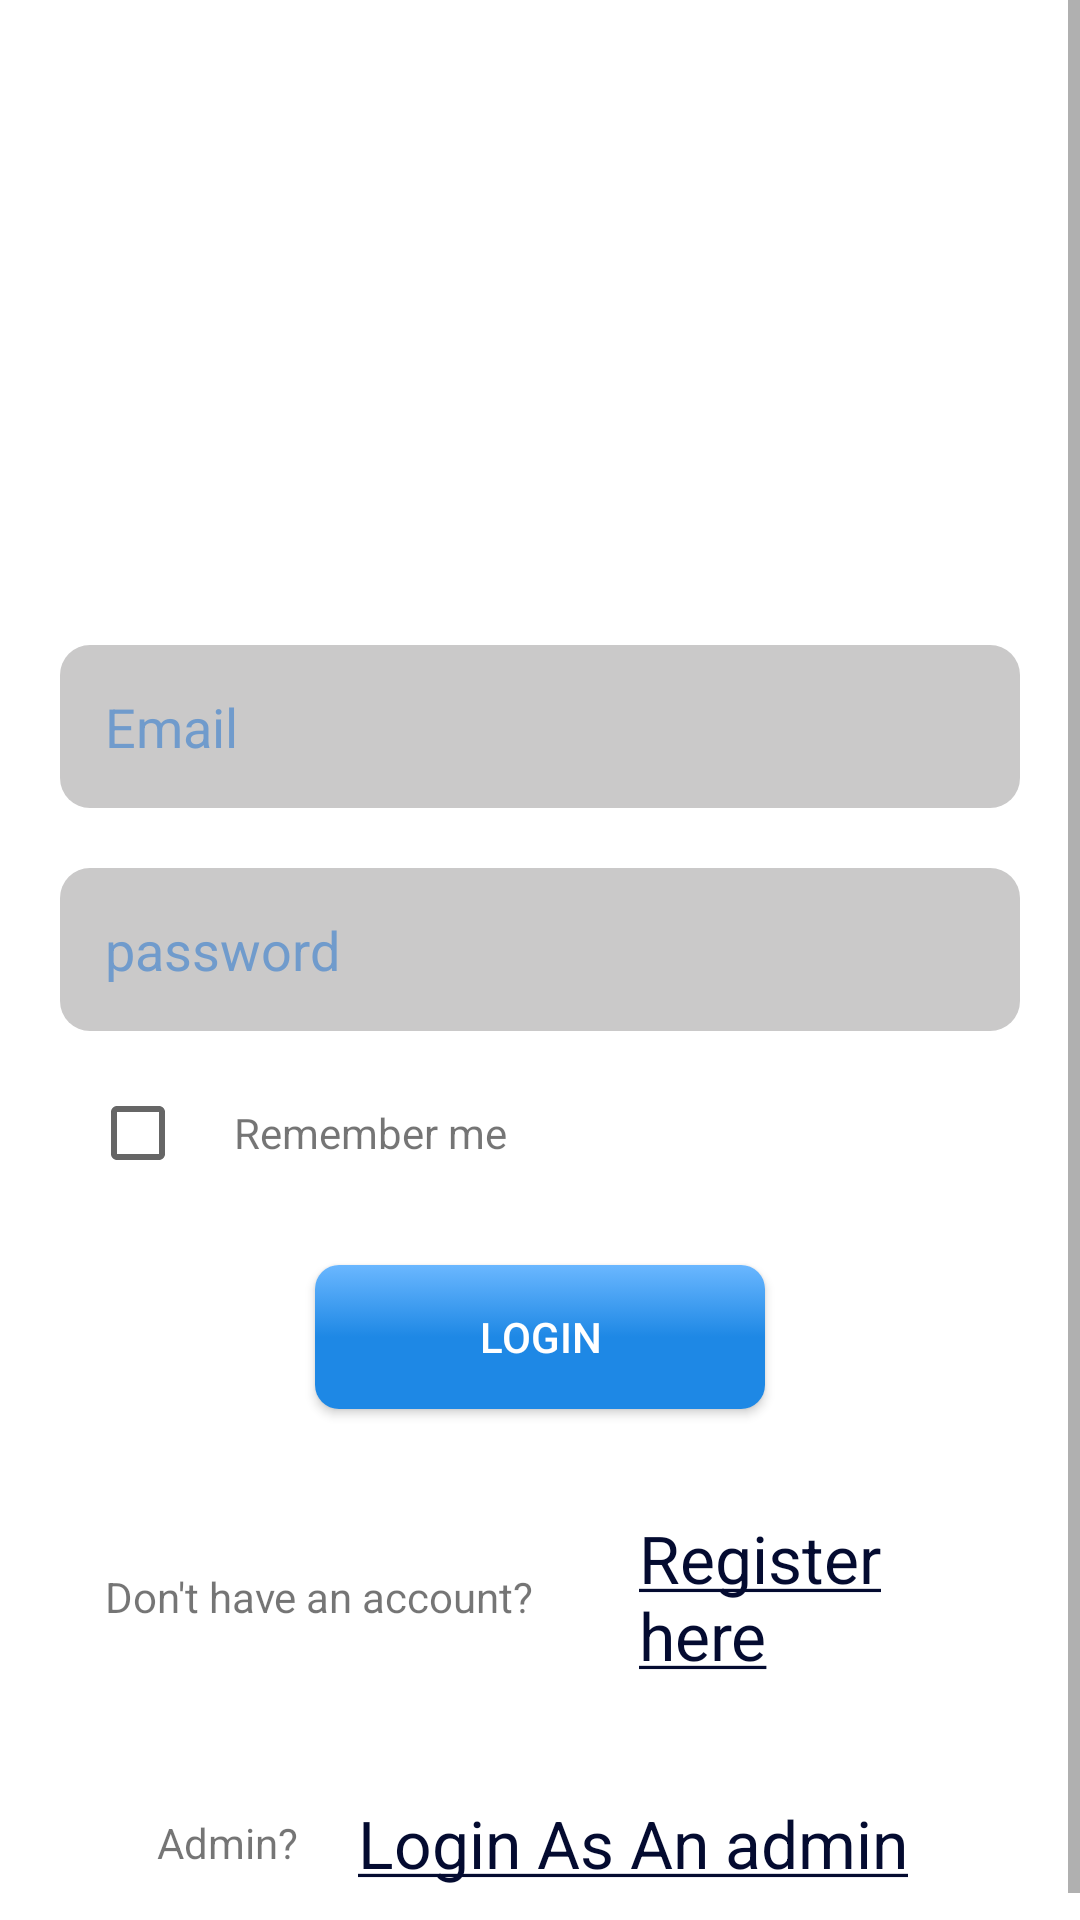

The Android layout XML behind this screen, and the referenced resources:
<!-- AndroidManifest.xml: application theme Theme.MyApplication -->
<!-- res/layout/activity_login_page.xml -->
<?xml version="1.0" encoding="utf-8"?>
<ScrollView xmlns:android="http://schemas.android.com/apk/res/android"
    xmlns:tools="http://schemas.android.com/tools" android:layout_width="match_parent"
    android:layout_height="match_parent"
    android:orientation="vertical"
    tools:context=".LoginPage"
    android:background="#fff">
    <LinearLayout
        android:layout_width="match_parent"
        android:layout_height="match_parent"
        android:orientation="vertical"
        android:paddingRight="20dp"
        android:paddingLeft="20dp"
        android:focusableInTouchMode="true"
        >

        <ImageView
            android:id="@+id/imageView2"
            android:layout_width="120dp"
            android:layout_height="120dp"
            android:layout_gravity="center_horizontal"
            android:layout_marginTop="35dp"
            android:src="@drawable/password"
            />

        <EditText
            android:id="@+id/login_email"
            android:layout_width="match_parent"
            android:layout_height="wrap_content"
            android:inputType="text"
            android:layout_marginTop="60dp"
            android:layout_gravity="center_horizontal"
            android:hint="Email"
            android:background="@drawable/edt_background"
            android:textColorHint="#F86D99CC" />

        <EditText
            android:id="@+id/login_password"
            android:layout_width="match_parent"
            android:layout_height="wrap_content"
            android:layout_gravity="center_horizontal"
            android:layout_marginTop="20dp"
            android:background="@drawable/edt_background"
            android:inputType="textPassword"
            android:hint="password"
            android:textColorHint="#F86D99CC" />
<LinearLayout
    android:orientation="horizontal"
    android:layout_marginTop="10dp"
    android:layout_marginLeft="10dp"
    android:layout_width="match_parent"
    android:layout_height="wrap_content">

        <CheckBox
            android:id="@+id/checkBox"
            android:layout_width="wrap_content"
            android:layout_height="wrap_content"
           android:textColor="#ffffff" />
    <TextView
        android:layout_width="wrap_content"
        android:layout_height="wrap_content"
        android:text="Remember me"
        />

</LinearLayout>
        <Button
            android:id="@+id/button"
            android:layout_width="150dp"
            android:layout_height="wrap_content"
            android:layout_gravity="center_horizontal"
            android:layout_marginTop="20dp"
            android:textColor="#fff"
            android:onClick="onLogin"
            android:text="login"/>
        <LinearLayout
            android:layout_width="match_parent"
            android:layout_height="wrap_content"
            android:orientation="horizontal"
            android:gravity="center"
            android:layout_marginTop="15dp"
            >
            <TextView
                android:layout_width="wrap_content"
                android:layout_height="wrap_content"
                android:text="Don't have an account?"
                android:layout_marginLeft="15dp"
                />
            <TextView
                android:padding="20dp"
                android:layout_width="wrap_content"
                android:layout_height="wrap_content"
                android:text="@string/register_here"
                android:textColor="#040B30"
                android:id="@+id/open_reg_page"
                android:textSize="22sp"
                android:layout_marginLeft="15dp"
                />
        </LinearLayout>
        <LinearLayout
            android:layout_width="match_parent"
            android:layout_height="wrap_content"
            android:orientation="horizontal"
            android:gravity="center"
            >
            <TextView
                android:layout_width="wrap_content"
                android:layout_height="wrap_content"
                android:text="Admin?"
                android:layout_marginLeft="15dp"
                />
            <TextView
                android:padding="20dp"
                android:layout_width="wrap_content"
                android:layout_height="wrap_content"
                android:text="@string/login_as_an_admin"
                android:textColor="#040B30"
                android:textSize="22sp"
                android:id="@+id/open_admin_login"
                />
        </LinearLayout>
    </LinearLayout>

</ScrollView>
<!-- resources referenced by this layout -->
<resources>
  <!-- drawable edt_background (drawable) -->
  <?xml version="1.0" encoding="utf-8"?>
  <shape xmlns:android="http://schemas.android.com/apk/res/android" android:shape="rectangle">
  <corners android:radius="10dp"/>
      <solid android:color="#CAC9C9"/>
      <padding android:top="15dp" android:right="15dp" android:left="15dp" android:bottom="15dp"/>
  </shape>
  <string name="login_as_an_admin"><u>Login As An admin</u></string>
  <string name="register_here"><u>Register here</u></string>
  <style name="Theme.MyApplication" parent="Theme.MaterialComponents.Light.NoActionBar">
          
          <item name="colorPrimary">@color/purple_500</item>
          <item name="colorPrimaryVariant">@color/purple_700</item>
          <item name="colorOnPrimary">@color/white</item>
          
          <item name="colorSecondary">@color/teal_200</item>
          <item name="colorSecondaryVariant">@color/teal_700</item>
          <item name="colorOnSecondary">@color/black</item>
          
          <item name="android:statusBarColor" tools:targetApi="l">?attr/colorPrimaryVariant</item>
         <item name="buttonStyle">@style/BlueButton</item>
          
      </style>
  <color name="purple_500">#FF6200EE</color>
  <color name="purple_700">#FF3700B3</color>
  <color name="white">#FFFFFFFF</color>
  <color name="teal_200">#FF03DAC5</color>
  <color name="teal_700">#FF018786</color>
  <color name="black">#FF000000</color>
  <style name="BlueButton" parent="Widget.AppCompat.Button">
      <item name="android:background">@drawable/button</item>
      <item name="android:paddingLeft">24dp</item>
      <item name="android:paddingRight">24dp</item>
  </style>
  <!-- drawable button (drawable) -->
  <?xml version="1.0" encoding="utf-8"?>
  <selector xmlns:android="http://schemas.android.com/apk/res/android">
  <item android:drawable="@drawable/btn_background_2"
      android:state_pressed="true"/>
      <item android:drawable="@drawable/btn_background"/>
  </selector>
  <!-- drawable btn_background_2 (drawable) -->
  <?xml version="1.0" encoding="utf-8"?>
  <shape xmlns:android="http://schemas.android.com/apk/res/android">
  <corners android:radius="8dp"/>
      <gradient
          android:angle="270"
          android:endColor="@color/colorAccentLight"
          android:centerColor="@color/colorAccent"
          android:startColor="@color/colorAccent"/>
      
  </shape>
  <!-- drawable btn_background (drawable) -->
  <?xml version="1.0" encoding="utf-8"?>
  <shape xmlns:android="http://schemas.android.com/apk/res/android">
  <corners android:radius="8dp"/>
      <gradient
          android:angle="90"
          android:endColor="@color/colorAccentLight"
          android:centerColor="@color/colorAccent"
          android:startColor="@color/colorAccent"/>
  
  </shape>
  <color name="colorAccentLight">#6ab7ff</color>
  <color name="colorAccent">#1e88e5</color>
</resources>
